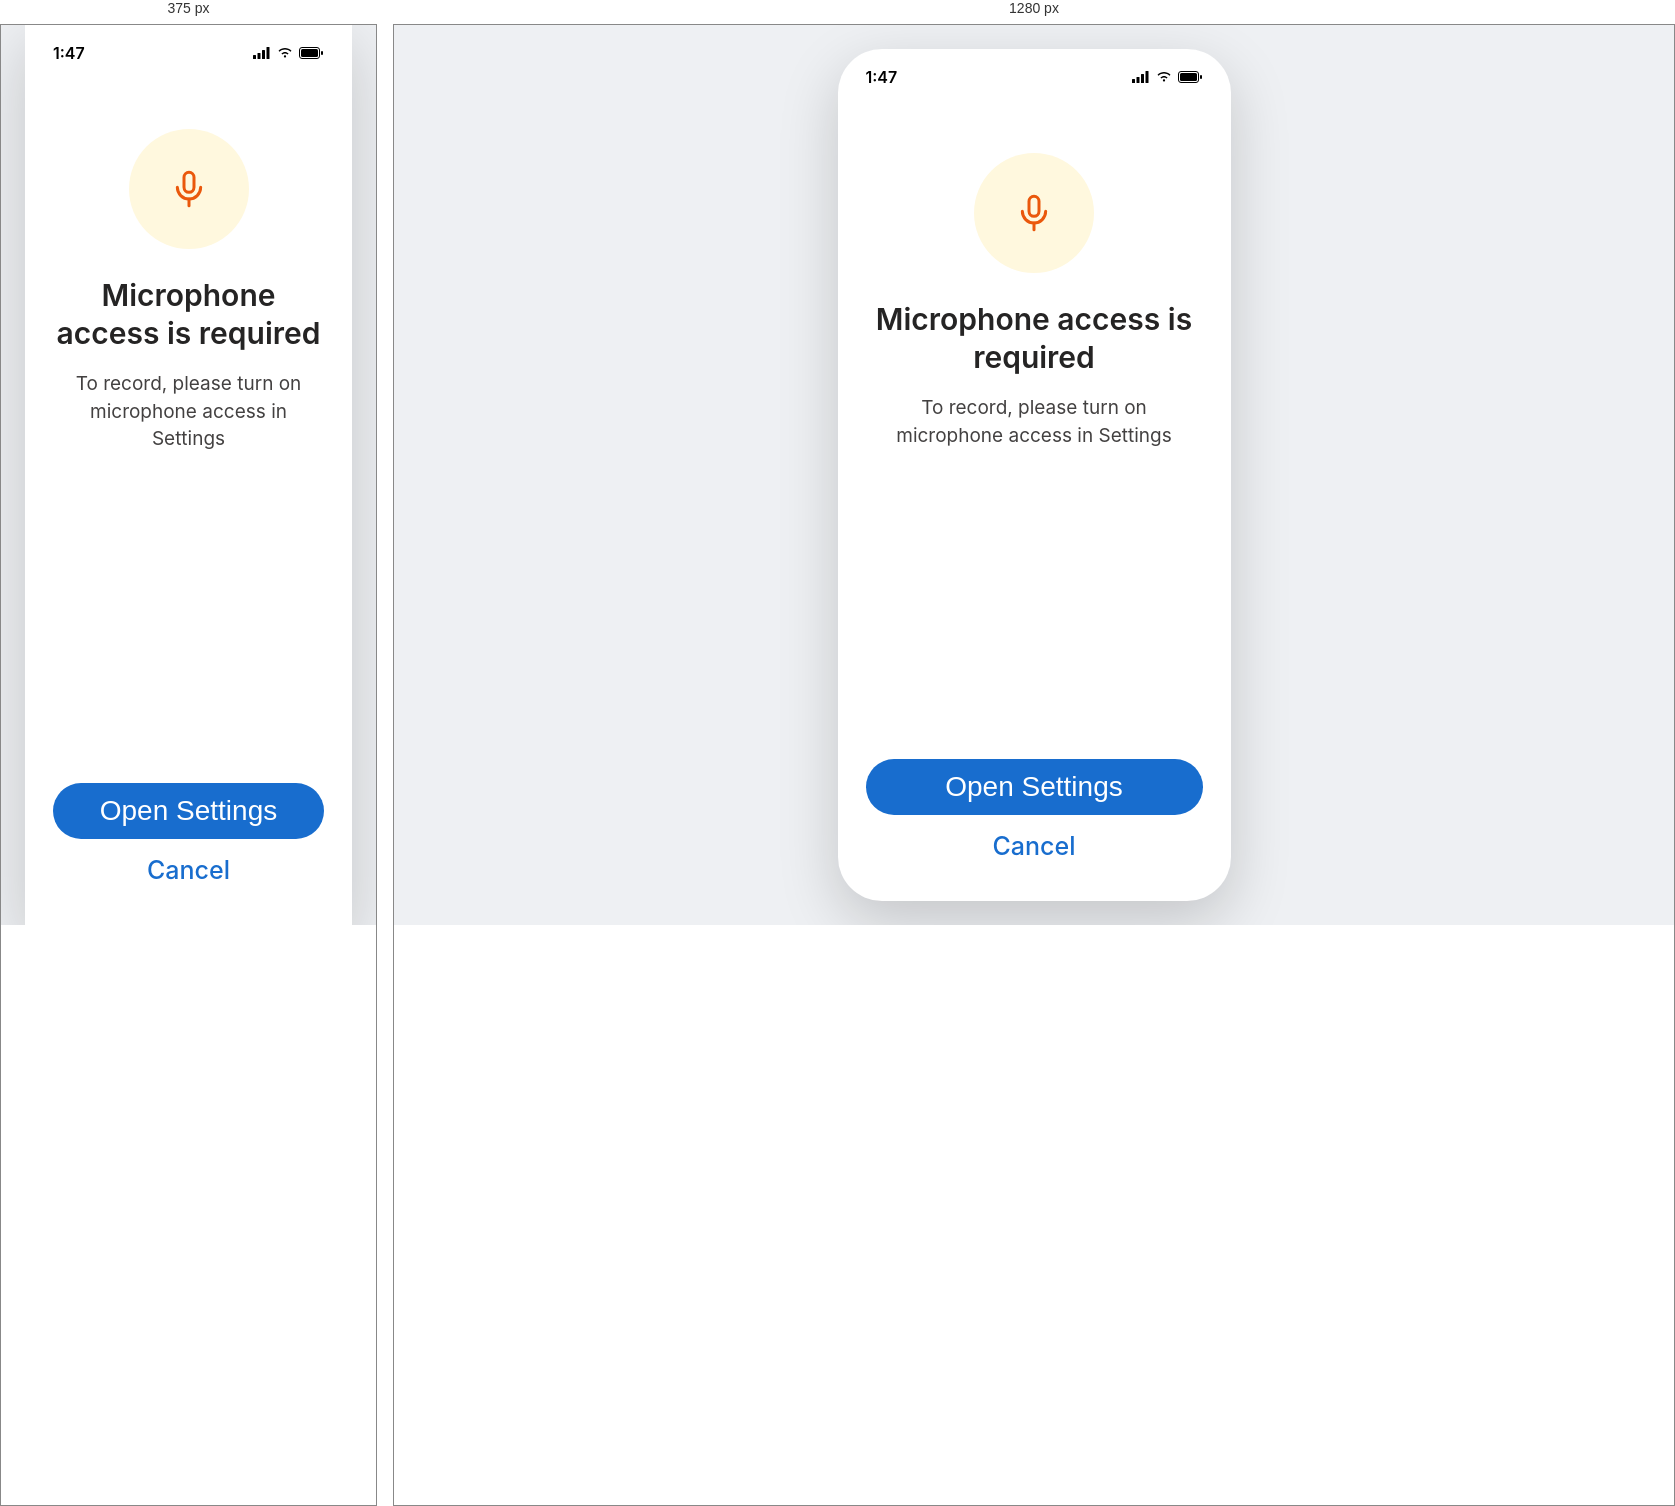
Rendered at 375 px and 1280 px, left to right.

<!-- file: mic-permission.html -->
<!DOCTYPE html>
<html lang="en">
<head>
<meta charset="UTF-8">
<meta name="viewport" content="width=device-width, initial-scale=1.0">
<title>HearO - Microphone Access Required</title>
<link rel="preconnect" href="https://fonts.googleapis.com">
<link rel="preconnect" href="https://fonts.gstatic.com" crossorigin>
<link href="https://fonts.googleapis.com/css2?family=Inter:wght@400;500;600;700;800&display=swap" rel="stylesheet">
<link rel="stylesheet" href="/Mobile%20app/style.css?v=30">
<script src="/Mobile%20app/font-scale.js?v=29"></script>
<script src="/Mobile%20app/proto-controls.js?v=3" defer></script>
</head>
<body>

  <div class="phone-frame">
    <div class="status-bar">
      <span class="status-time">1:47</span>
      <div class="status-icons">
        <svg width="18" height="12" viewBox="0 0 18 12" fill="none" xmlns="http://www.w3.org/2000/svg"><rect x="0" y="8" width="3" height="4" rx="0.5" fill="black"/><rect x="4.5" y="6" width="3" height="6" rx="0.5" fill="black"/><rect x="9" y="3" width="3" height="9" rx="0.5" fill="black"/><rect x="13.5" y="0" width="3" height="12" rx="0.5" fill="black"/></svg>
        <svg width="16" height="12" viewBox="0 0 16 12" fill="none" xmlns="http://www.w3.org/2000/svg"><path d="M8 10.5C8.6 10.5 9.1 10 9.1 9.4C9.1 8.8 8.6 8.3 8 8.3C7.4 8.3 6.9 8.8 6.9 9.4C6.9 10 7.4 10.5 8 10.5Z" fill="black"/><path d="M8 6.5C9 6.5 9.9 6.9 10.6 7.6L11.6 6.6C10.6 5.6 9.4 5 8 5C6.6 5 5.4 5.6 4.4 6.6L5.4 7.6C6.1 6.9 7 6.5 8 6.5Z" fill="black"/><path d="M8 2.5C10.1 2.5 12 3.3 13.5 4.8L14.5 3.8C12.7 2 10.5 1 8 1C5.5 1 3.3 2 1.5 3.8L2.5 4.8C4 3.3 5.9 2.5 8 2.5Z" fill="black"/></svg>
        <svg width="25" height="12" viewBox="0 0 25 12" fill="none" xmlns="http://www.w3.org/2000/svg"><rect x="0.5" y="0.5" width="20" height="11" rx="2.5" stroke="black"/><rect x="2" y="2" width="17" height="8" rx="1.5" fill="black"/><rect x="22" y="4" width="2" height="4" rx="1" fill="black"/></svg>
      </div>
    </div>

    <div class="locked-content">
      <div class="locked-icon-outer" style="width:120px;height:120px;border:none;background:#FFF8DE;">
        <svg width="40" height="40" viewBox="0 0 24 24" fill="none" xmlns="http://www.w3.org/2000/svg">
          <rect x="9" y="2" width="6" height="12" rx="3" stroke="#EA580C" stroke-width="1.8"/>
          <path d="M5 11a7 7 0 0 0 14 0" stroke="#EA580C" stroke-width="1.8" stroke-linecap="round"/>
          <line x1="12" y1="18" x2="12" y2="22" stroke="#EA580C" stroke-width="1.8" stroke-linecap="round"/>
        </svg>
      </div>

      <h1 class="locked-title">Microphone access is required</h1>
      <p class="locked-desc">To record, please turn on microphone access in Settings</p>

      <div class="locked-footer" style="width:100%; display:flex; flex-direction:column; align-items:center; gap:16px;">
        <button type="button" class="login-btn" style="margin-top:0;" onclick="window.location.href='/Mobile%20app/home.html'">Open Settings</button>
        <button type="button" class="skip-link" onclick="window.location.href='/Mobile%20app/home.html'">Cancel</button>
      </div>
    </div>
  </div>

</body>
</html>


/* @media block from style.css */
@media (min-width: 421px) {
  .phone-frame {
    transform: scale(min(1, (100vh - 64px) / 852px, (100vw - 64px) / 393px));
    transform-origin: center center;
  }
}

/* @media block from style.css */
@media (max-width: 420px) {
  .phone-frame {
    width: 100%;
    height: 100vh;
    border-radius: 0;
  }
}